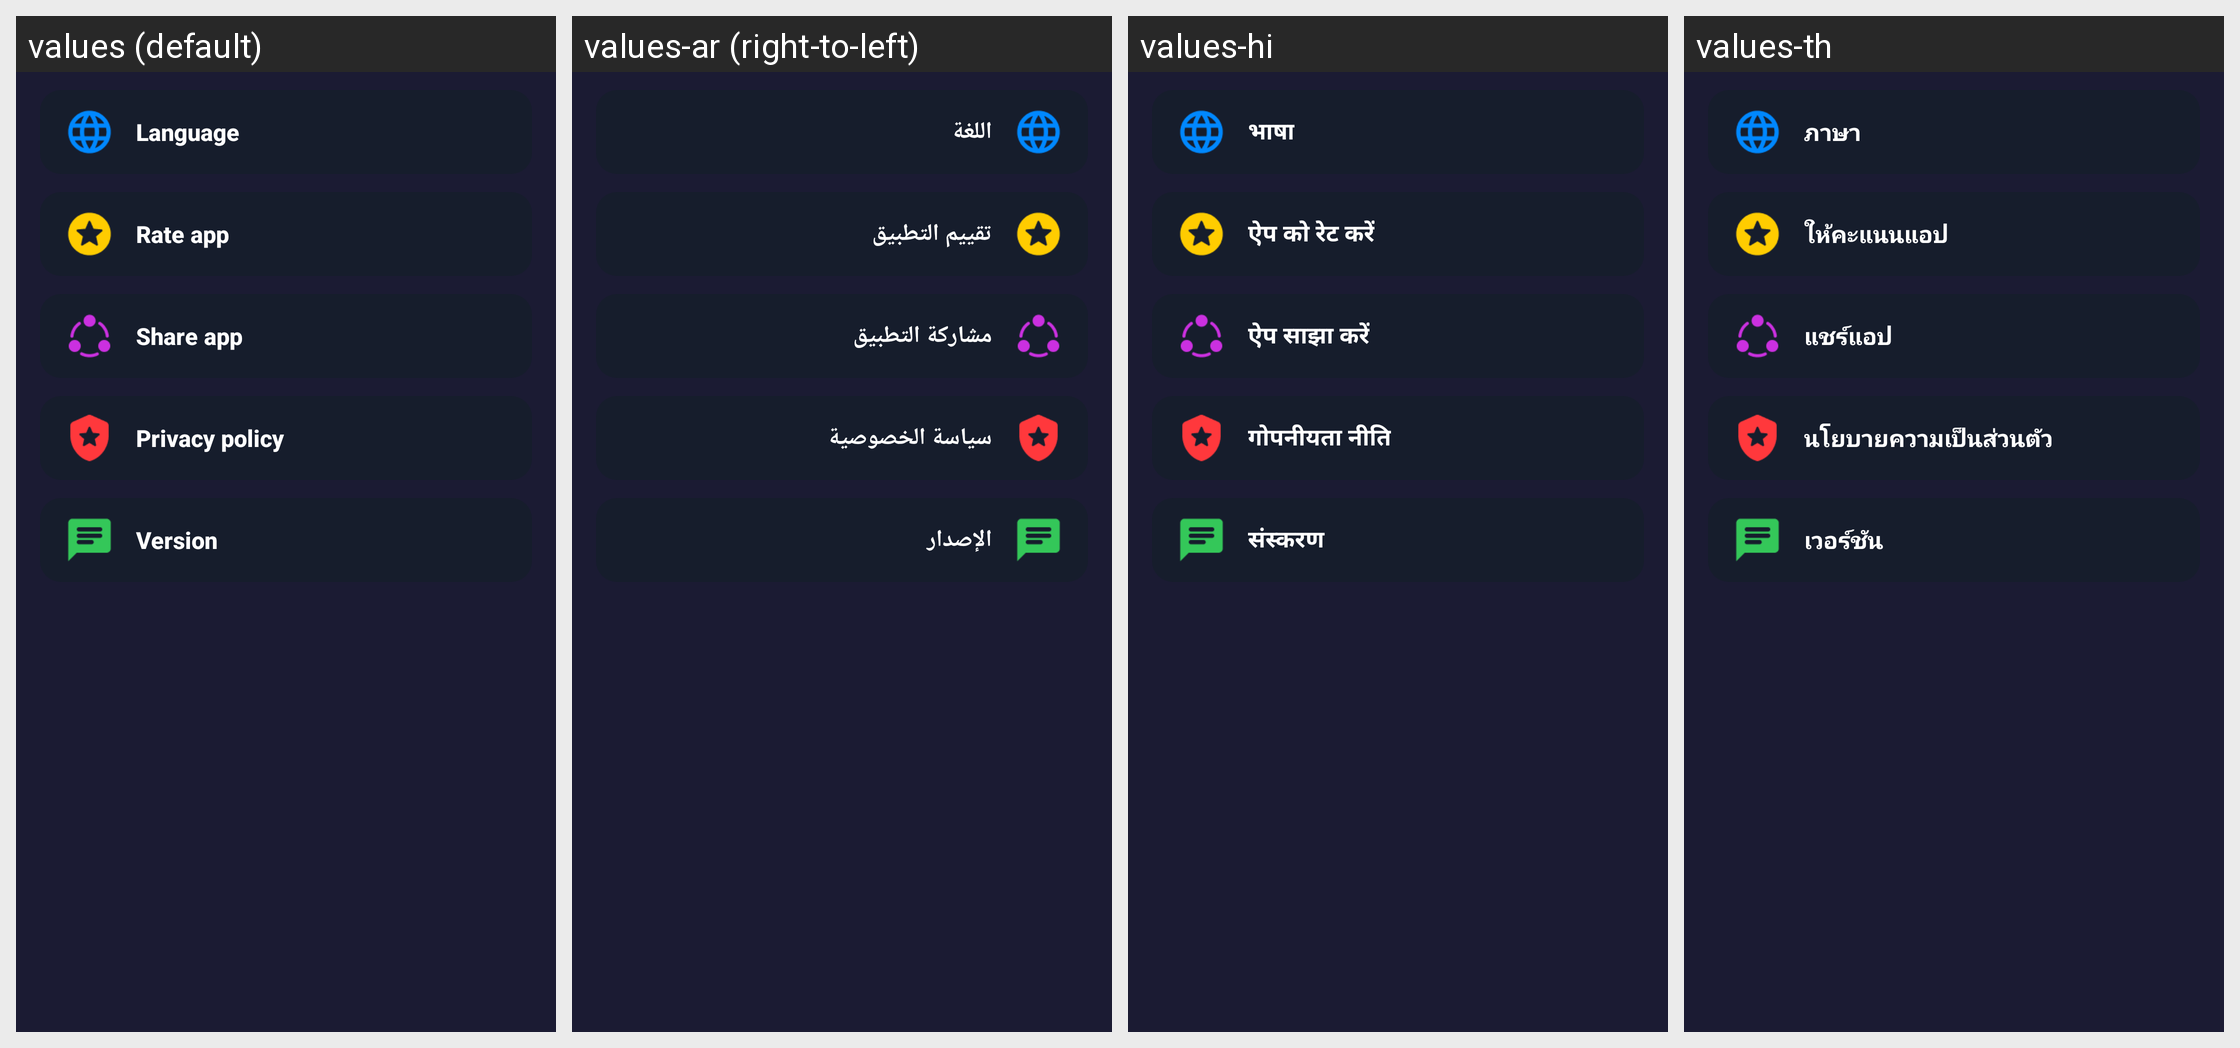

This grid shows one Android layout under several languages. Give, for every string resource on the screen, its name, the default text and each shown locale's text.
Android screen res/layout/fragment_setting.xml rendered under 4 locales, left to right: values (default), values-ar (right-to-left), values-hi, values-th. Device: Nexus 5 (rendered at 1080×1920; each locale shown at half size, 540×960, under a caption strip naming it); theme Theme.D54VideoDownloader.
Other locales in the repository, not shown: values-bn, values-de, values-es, values-fil, values-fr, values-id, values-it, values-ja, values-ko, values-pt, values-ru, values-tr, values-vi, values-zh.
Strings drawn on this screen, with the default value and each locale's value (text and hints the layout hard-codes, and strings that could not be matched under every locale, appear in the picture but are not listed):

setting_language
  values: Language
  values-ar: اللغة
  values-hi: भाषा
  values-th: ภาษา

setting_rate_us
  values: Rate app
  values-ar: تقييم التطبيق
  values-hi: ऐप को रेट करें
  values-th: ให้คะแนนแอป

setting_share_app
  values: Share app
  values-ar: مشاركة التطبيق
  values-hi: ऐप साझा करें
  values-th: แชร์แอป

setting_privacy_policy
  values: Privacy policy
  values-ar: سياسة الخصوصية
  values-hi: गोपनीयता नीति
  values-th: นโยบายความเป็นส่วนตัว

version
  values: Version
  values-ar: الإصدار
  values-hi: संस्करण
  values-th: เวอร์ชัน
